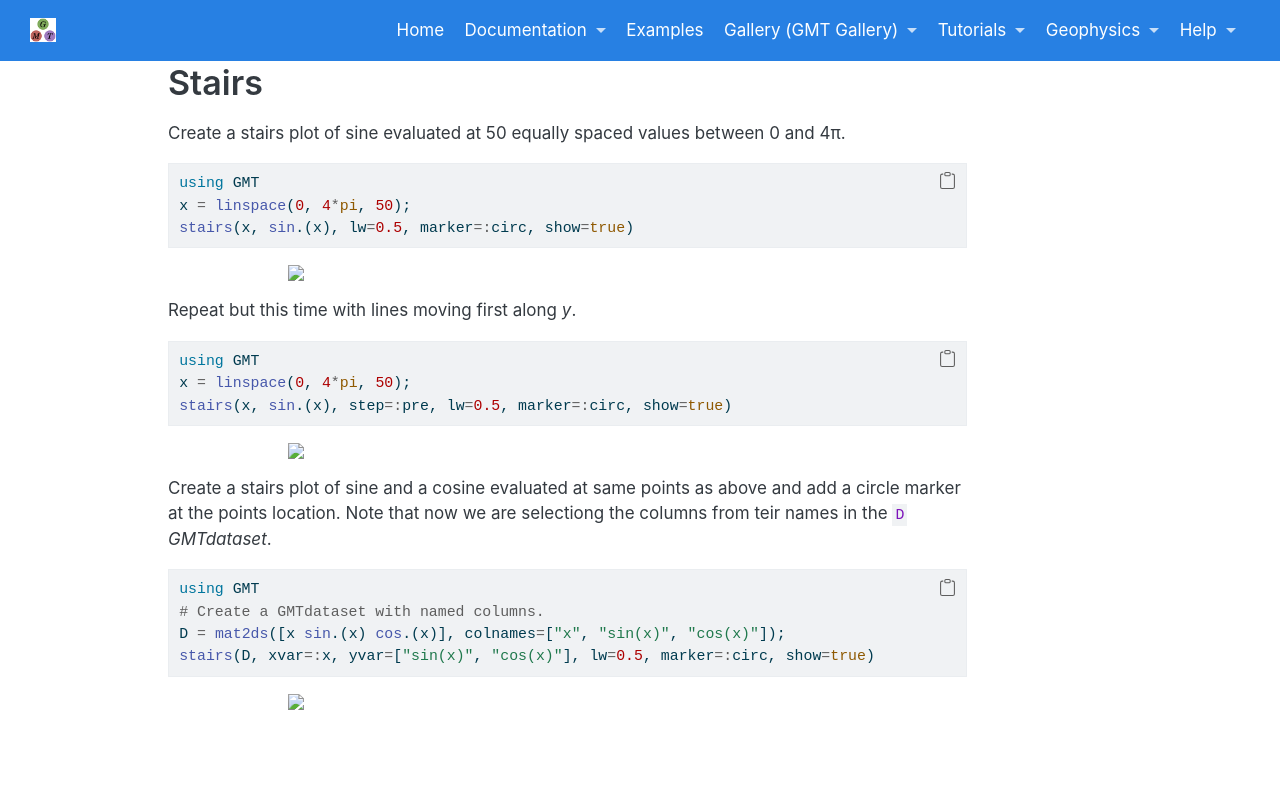

repository: joa-quim/GMTjl_doc · page: examples/plotting_functions/02_2stairs.html · generator: jekyll

# Stairs

Create a stairs plot of sine evaluated at 50 equally spaced values between 0 and 4π.

\begin{examplefig}{}
```julia
using GMT
x = linspace(0, 4*pi, 50);
stairs(x, sin.(x), lw=0.5, marker=:circ, show=true)
```
\end{examplefig}

Repeat but this time with lines moving first along *y*.

\begin{examplefig}{}
```julia
using GMT
x = linspace(0, 4*pi, 50);
stairs(x, sin.(x), step=:pre, lw=0.5, marker=:circ, show=true)
```
\end{examplefig}

Create a stairs plot of sine and a cosine evaluated at same points as above and add a circle marker
at the points location. Note that now we are selectiong the columns from teir names in the `D` *GMTdataset*.

\begin{examplefig}{}
```julia
using GMT
# Create a GMTdataset with named columns.
D = mat2ds([x sin.(x) cos.(x)], colnames=["x", "sin(x)", "cos(x)"]);
stairs(D, xvar=:x, yvar=["sin(x)", "cos(x)"], lw=0.5, marker=:circ, show=true)
```
\end{examplefig}
